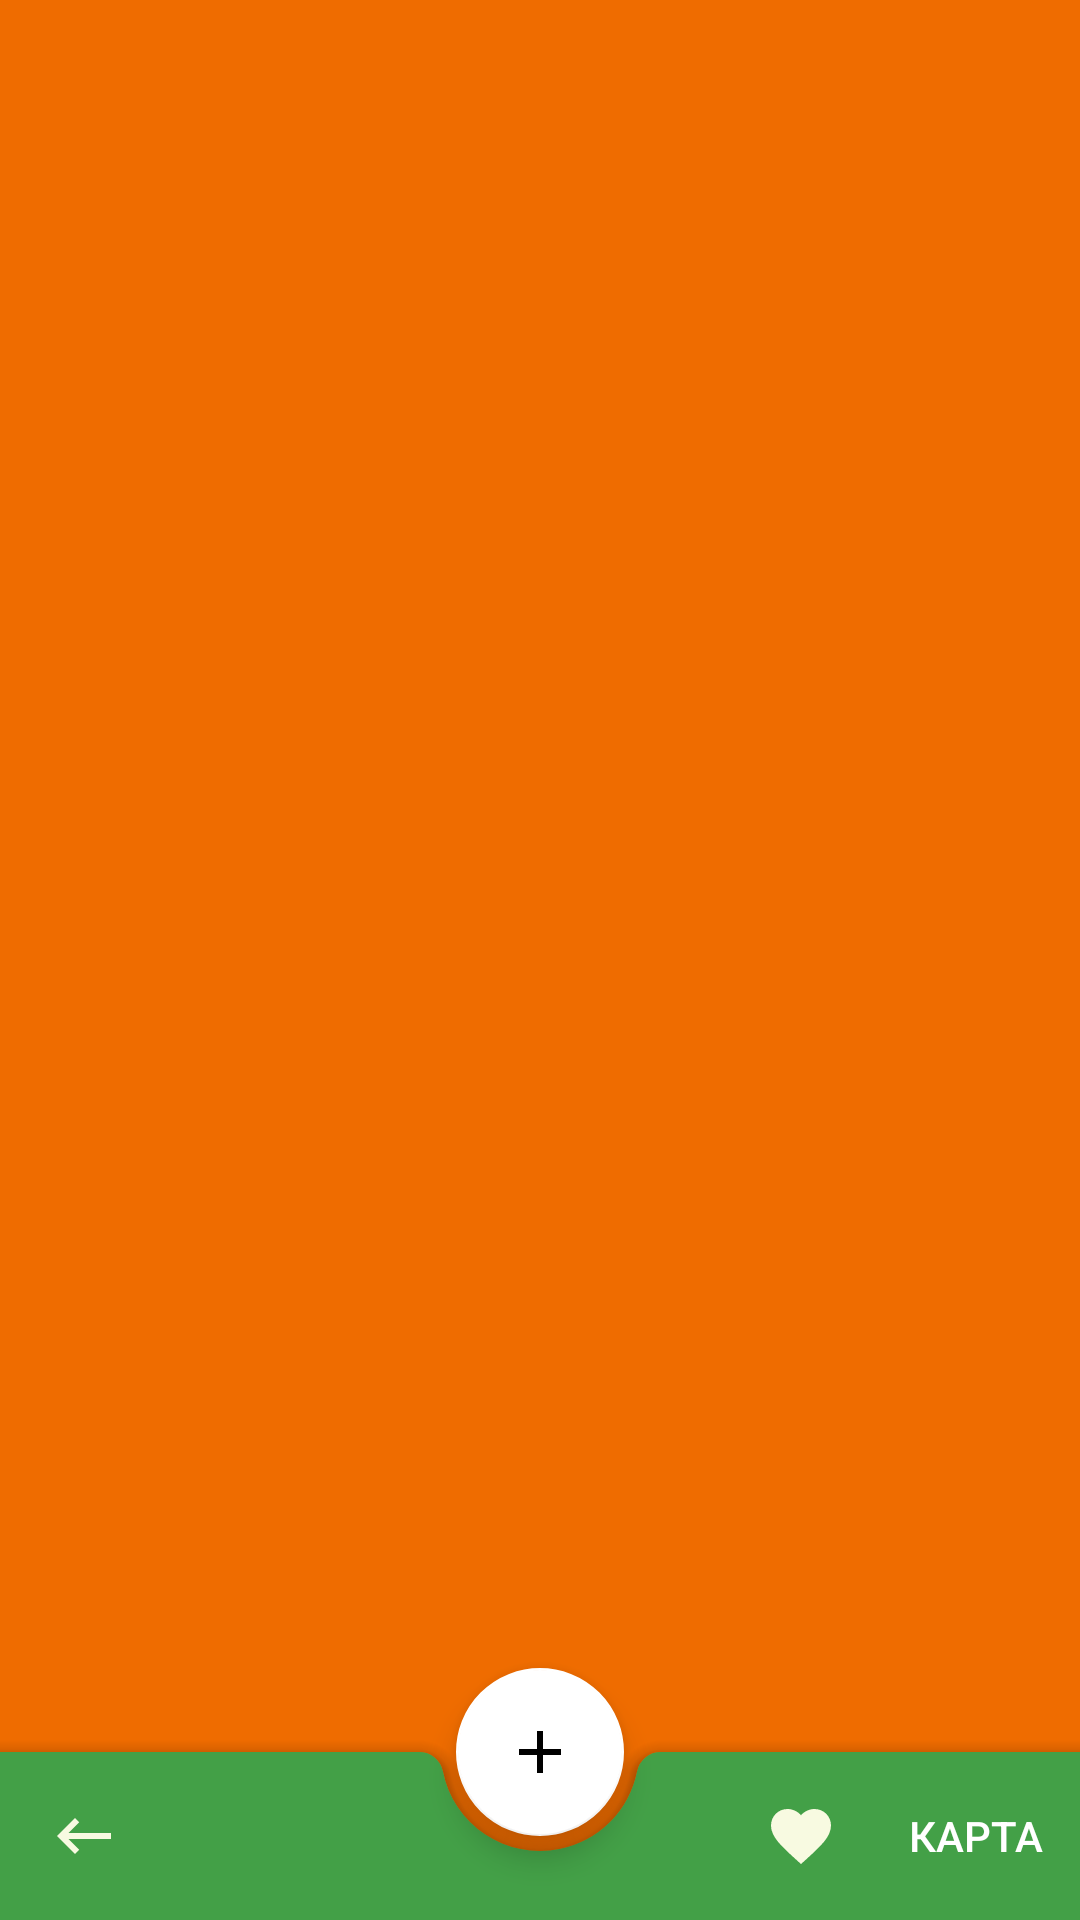

Layout XML and referenced resources for this Android screen:
<!-- AndroidManifest.xml: application theme Theme.GBWeatherApp -->
<!-- res/layout/test.xml -->
<?xml version="1.0" encoding="utf-8"?>
<androidx.coordinatorlayout.widget.CoordinatorLayout
    xmlns:android="http://schemas.android.com/apk/res/android"
    xmlns:tools="http://schemas.android.com/tools"
    android:layout_width="match_parent"
    android:layout_height="match_parent"
    android:id="@+id/coordinator_main"
    xmlns:app="http://schemas.android.com/apk/res-auto">


    <androidx.core.widget.NestedScrollView
        android:layout_width="match_parent"
        android:layout_height="wrap_content"
        android:clipToPadding="false"
        android:paddingBottom="100dp">

        <LinearLayout
            android:layout_width="match_parent"
            android:layout_height="wrap_content"
            android:orientation="vertical">
            <FrameLayout
                android:id="@+id/frame_for_favourites"
                android:layout_width="match_parent"
                android:layout_height="match_parent"/>


            <FrameLayout
                android:id="@+id/frame_for_weather"
                android:layout_width="match_parent"
                android:layout_height="wrap_content">

            </FrameLayout>

        </LinearLayout>
    </androidx.core.widget.NestedScrollView>

    <com.google.android.material.bottomappbar.BottomAppBar
        android:id="@+id/bottomAppBar"
        style="@style/Widget.MaterialComponents.BottomAppBar.Colored"
        android:layout_width="match_parent"
        android:layout_height="wrap_content"
        android:layout_gravity="bottom"
        app:menu="@menu/bottom_app_bar"
        app:hideOnScroll="true"
        app:navigationIcon="@drawable/ic_baseline_keyboard_backspace_24" />

    <com.google.android.material.floatingactionbutton.FloatingActionButton
        android:id="@+id/add_button"
        android:layout_width="wrap_content"
        android:layout_height="wrap_content"
        android:layout_margin="@dimen/margin_small"
        app:backgroundTint="@color/white"
        app:layout_anchor="@id/bottomAppBar"
        app:srcCompat="@drawable/ic_baseline_add_24" />

    </androidx.coordinatorlayout.widget.CoordinatorLayout>
<!-- resources referenced by this layout -->
<resources>
  <color name="white">#FFFFFFFF</color>
  <dimen name="margin_small">8dp</dimen>
  <!-- drawable ic_baseline_add_24 (drawable-v24) -->
  <vector xmlns:android="http://schemas.android.com/apk/res/android"
      android:width="40dp"
      android:height="40dp"
      android:viewportWidth="24"
      android:viewportHeight="24"
      android:tint="?attr/colorControlNormal">
    <path
        android:fillColor="@color/white"
        android:pathData="M19,13h-6v6h-2v-6H5v-2h6V5h2v6h6v2z"/>
  </vector>
  <!-- drawable ic_baseline_keyboard_backspace_24 (drawable) -->
  <vector android:height="24dp" android:tint="#F8FAE1"
      android:viewportHeight="24" android:viewportWidth="24"
      android:width="24dp" xmlns:android="http://schemas.android.com/apk/res/android">
      <path android:fillColor="@android:color/white" android:pathData="M21,11H6.83l3.58,-3.59L9,6l-6,6 6,6 1.41,-1.41L6.83,13H21z"/>
  </vector>
  <style name="Theme.GBWeatherApp" parent="Theme.MaterialComponents.Light">
          <item name="android:itemBackground">@color/green</item>
          <item name="android:windowBackground">@color/orange_dark</item>
          <item name="snackbarTextViewStyle">@style/my_snackbar_text_style</item>
          <item name="colorPrimary">@color/green</item>
          <item name="colorPrimaryDark">@color/black</item>
          <item name="android:textColorPrimary">@color/white</item>
          <item name="colorPrimaryVariant">@color/black</item>
          <item name="android:textViewStyle">@style/my_text</item>
          <item name="colorOnPrimary">@color/white</item>
          <item name="colorSecondary">@color/green</item>
          <item name="colorOnSecondary">@color/black</item>
          <item name="colorSecondaryVariant">@color/teal_700</item>
          <item name="alertDialogTheme">@style/AlertDialog</item>
          <item name="windowActionBar">false</item>
          <item name="windowNoTitle">true</item>
          <item name="preferenceTheme">@style/PreferenceThemeOverlay</item>
      </style>
  <color name="green">#43A047</color>
  <color name="orange_dark">#EF6C00</color>
  <style name="my_snackbar_text_style">
          <item name="android:textColor">@color/white</item>
          <item name="android:textStyle">bold</item>
          <item name="android:textSize">@dimen/snack_text</item>
          <item name="android:fontFamily">@font/droid_sans</item>
      </style>
  <color name="black">#FF000000</color>
  <style name="my_text">
          <item name="android:textColor">@color/white</item>
          <item name="android:textStyle">bold</item>
          <item name="android:fontFamily">@font/droid_sans</item>
      </style>
  <color name="teal_700">#FF018786</color>
  <style name="AlertDialog" parent="Theme.AppCompat.Light.Dialog.Alert">
          <item name="android:colorAccent">@android:color/holo_red_light</item>
          <item name="android:textColorPrimary">@color/black</item>
          <item name="android:textSize">@dimen/text_size_small</item>
          <item name="android:windowBackground">@color/white</item>
          <item name="buttonBarPositiveButtonStyle">@style/Dialog_Button</item>
          <item name="android:windowTitleStyle">@style/DialogTitle</item>
  
      </style>
  <dimen name="snack_text">20sp</dimen>
  <dimen name="text_size_small">25sp</dimen>
  <style name="Dialog_Button" parent="Widget.MaterialComponents.Button.TextButton.Dialog">
          <item name="android:textColor">@color/black</item>
          <item name="android:textSize">@dimen/text_size_small</item>
      </style>
  <style name="DialogTitle" parent="MaterialAlertDialog.MaterialComponents.Title.Text">
          <item name="android:textSize">@dimen/text_size_small</item>
          <item name="android:color">@android:color/holo_red_light</item>
      </style>
</resources>
